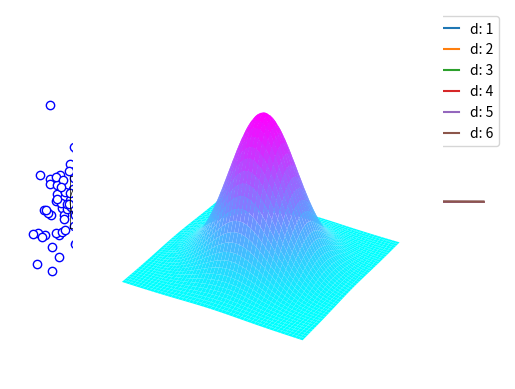

This figure's Python source:

from numpy import *
set_printoptions(legacy = '1.25')

from numpy.random import default_rng as rng
samples = rng().multivariate_normal

N, d = 100, 2
mu = zeros(d)	# origin
Q = eye(d)		# identity matrix
# N samples in d dimensions
dataset = samples(mu,Q,(N,d))

from matplotlib.pyplot import *

# circle
theta = linspace(0, 2*pi, 100)
plot(cos(theta), sin(theta), c = 'k', lw = .5)

# square
corners = array([[-1,-1],[1,-1],[1,1],[-1,1],[-1,-1]])
plot(*corners.T,  c = 'k', lw = .5)

# dataset
scatter(*dataset.T, c = 'w', edgecolor = 'b')

axis('off')
axis('equal')
show()



from scipy.stats import chi2 as U
	
def u_score(d, alpha): return U(d).ppf(1-alpha)

def u_pvalue(d, u): return U(d).cdf(u)

d, u = 2, 1

u_pvalue(d, u)



u = arange(0, 15, .01)

for d in range(1,7):
	p = U(d).pdf(u)
	plot(u, p, label = f'd: {d}')

ylim(ymin = 0, ymax = .6)
grid()
legend()
show()



from scipy.stats import multivariate_normal as Z

d = 2
mu = zeros(d)		# mean 0
Q = eye(d)			# variance I

x = array([1.3,-2.1])

# here shape(x) == shape(mu)
Z.pdf(x, mean = mu, cov = Q)



def cartesian_product(x,y): return dstack(meshgrid(x,y))



%matplotlib ipympl

d = 2
mu = zeros(d)		# mean 0
Q = eye(d)			# variance I

x = arange(-3,3,.01)
y = arange(-3,3,.01)

xy = cartesian_product(x,y)
# last axis of xy is fed into pdf
z = Z(mu,Q).pdf(xy)

ax = axes(projection = '3d')

x,y = meshgrid(x,y)
ax.plot_surface(x, y, z, cmap = 'cool')

ax.axis('off')
show()
